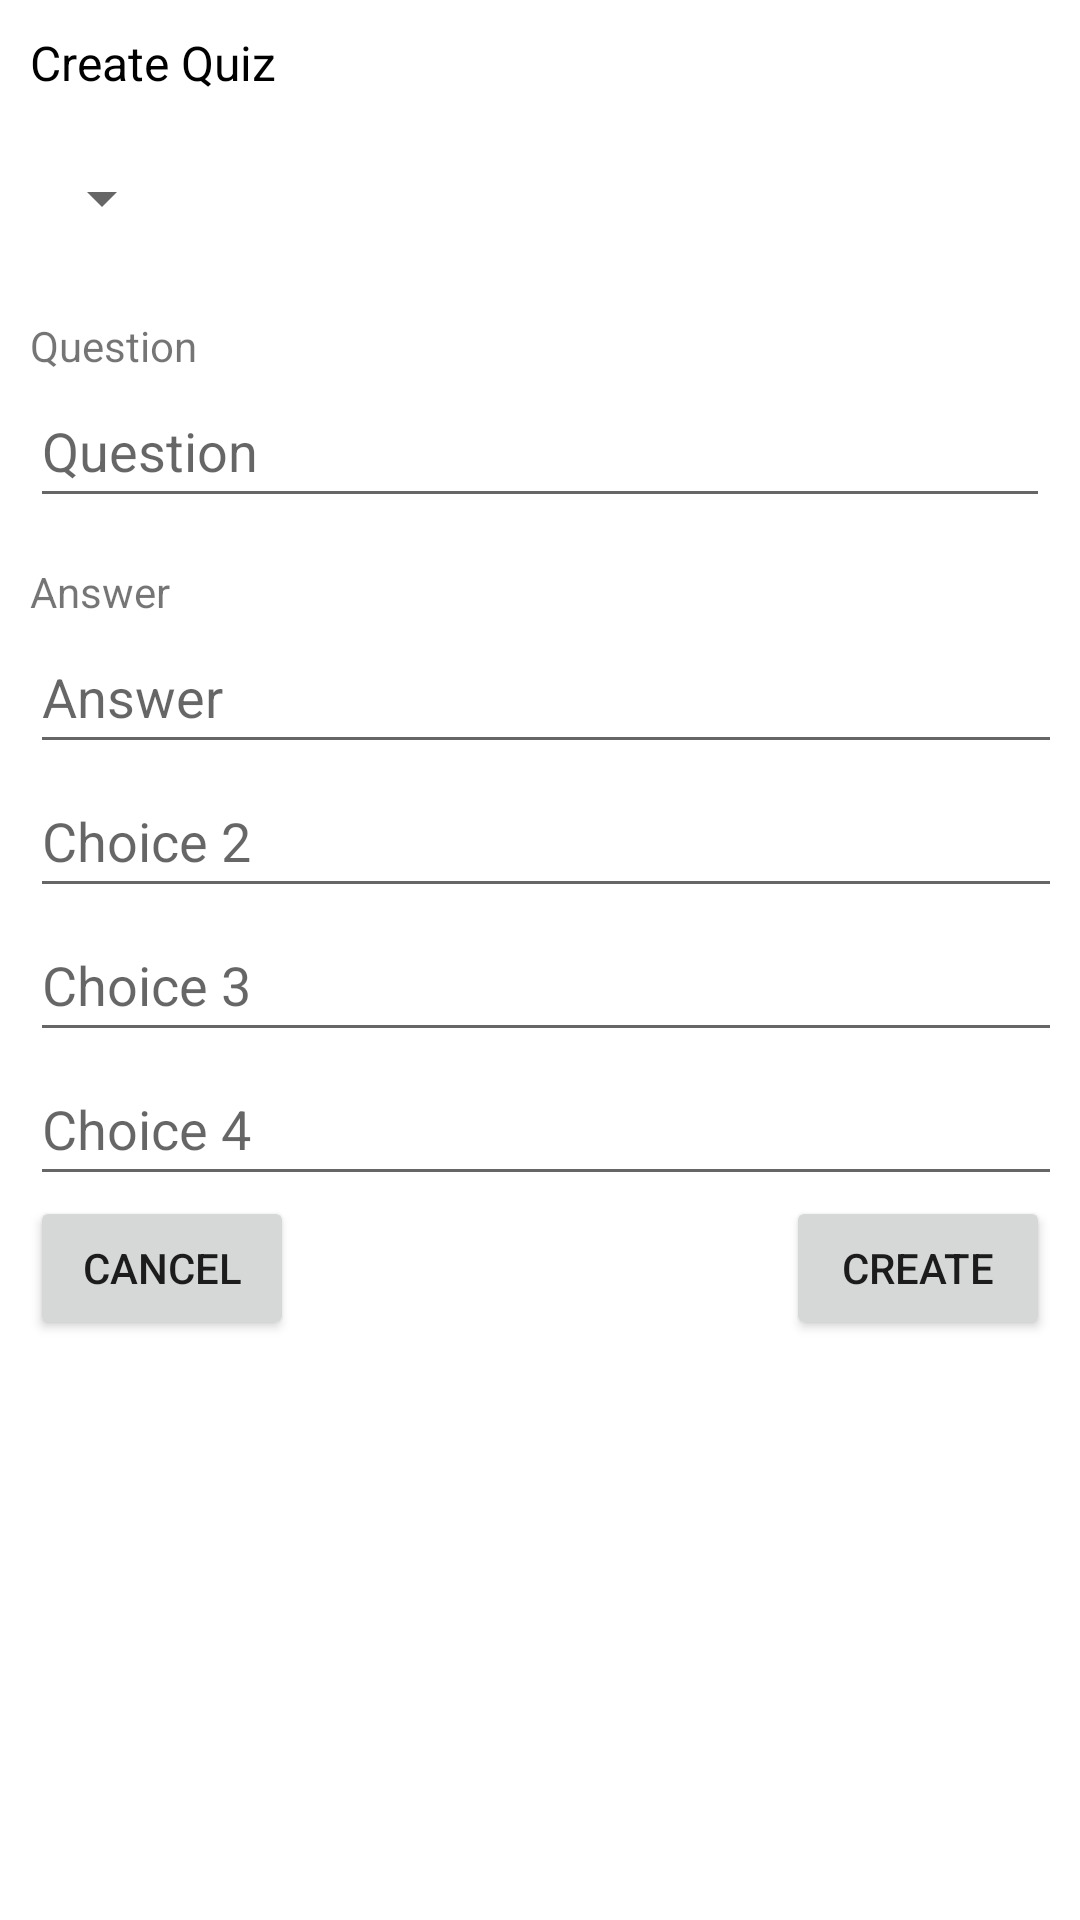

Layout XML and referenced resources for this Android screen:
<!-- AndroidManifest.xml: application theme AppTheme -->
<!-- res/layout/activity_quiz_add_edit.xml -->
<LinearLayout xmlns:android="http://schemas.android.com/apk/res/android"
    xmlns:app="http://schemas.android.com/apk/res-auto"
    android:layout_width="wrap_content"
    android:layout_height="wrap_content"
    android:background="#FFFFFF"
    android:orientation="vertical"
    android:padding="10dp">

    <TextView
        android:id="@+id/textPrompt"
        android:layout_width="wrap_content"
        android:layout_height="wrap_content"
        android:paddingBottom="10dp"
        android:text="Create Quiz"
        android:textColor="#000000"
        android:textSize="16sp"
        app:layout_gravity="start" />

    <Spinner
        android:id="@+id/listQuizType"
        android:layout_width="wrap_content"
        android:layout_height="49dp" />

    <Space
        android:layout_width="500dp"
        android:layout_height="15dp" />

    <TextView
        android:id="@+id/textQuestion"
        android:layout_width="match_parent"
        android:layout_height="wrap_content"
        android:text="Question" />

    <EditText
        android:id="@+id/inputQuestion"
        android:layout_width="match_parent"
        android:layout_height="48dp"
        android:hint="Question"
        android:inputType="text"
        app:layout_gravity="fill" />

    <Space
        android:layout_width="match_parent"
        android:layout_height="15dp" />

    <TextView
        android:id="@+id/textAnswer"
        android:layout_width="match_parent"
        android:layout_height="wrap_content"
        android:text="Answer"
        app:layout_column="0"
        app:layout_gravity="start"
        app:layout_row="2" />

    <LinearLayout
        android:layout_width="match_parent"
        android:layout_height="wrap_content"
        android:orientation="horizontal">

        <LinearLayout
            android:layout_width="470dp"
            android:layout_height="match_parent"
            android:orientation="vertical">

            <EditText
                android:id="@+id/inputChoice1"
                android:layout_width="match_parent"
                android:layout_height="48dp"
                android:hint="Answer"
                android:inputType="text"
                app:layout_gravity="fill" />

            <EditText
                android:id="@+id/inputChoice2"
                android:layout_width="match_parent"
                android:layout_height="48dp"
                android:hint="Choice 2"
                android:inputType="text"
                app:layout_gravity="fill" />

            <EditText
                android:id="@+id/inputChoice3"
                android:layout_width="match_parent"
                android:layout_height="48dp"
                android:hint="Choice 3"
                android:inputType="text"
                app:layout_gravity="fill" />

            <EditText
                android:id="@+id/inputChoice4"
                android:layout_width="match_parent"
                android:layout_height="48dp"
                android:hint="Choice 4"
                android:inputType="text"
                app:layout_gravity="fill" />

        </LinearLayout>

        <RadioGroup
            android:id="@+id/radioGroup"
            android:layout_width="wrap_content"
            android:layout_height="match_parent"
            android:checkedButton="@id/radioButton1"
            android:weightSum="4">

            <RadioButton
                android:id="@+id/radioButton1"
                android:layout_width="match_parent"
                android:layout_height="wrap_content"
                android:layout_weight="1"
                android:visibility="gone" />

            <RadioButton
                android:id="@+id/radioButton2"
                android:layout_width="match_parent"
                android:layout_height="wrap_content"
                android:layout_weight="1"
                android:visibility="gone" />

            <RadioButton
                android:id="@+id/radioButton3"
                android:layout_width="match_parent"
                android:layout_height="wrap_content"
                android:layout_weight="1"
                android:visibility="gone" />

            <RadioButton
                android:id="@+id/radioButton4"
                android:layout_width="match_parent"
                android:layout_height="wrap_content"
                android:layout_weight="1"
                android:visibility="gone" />
        </RadioGroup>

    </LinearLayout>

    <RelativeLayout
        android:layout_width="match_parent"
        android:layout_height="match_parent"
        android:orientation="horizontal">

        <Button
            android:id="@+id/cancelButton"
            android:layout_width="wrap_content"
            android:layout_height="wrap_content"
            android:text="Cancel"
            app:layout_gravity="start" />

        <Button
            android:id="@+id/createButton"
            android:layout_width="wrap_content"
            android:layout_height="wrap_content"
            android:layout_alignParentEnd="true"
            android:text="Create" />
    </RelativeLayout>

</LinearLayout>
<!-- resources referenced by this layout -->
<resources>
  <style name="AppTheme" parent="Theme.AppCompat.Light.DarkActionBar">
          
          <item name="colorPrimary">@color/colorPrimary</item>
          <item name="colorPrimaryDark">@color/colorPrimaryDark</item>
          <item name="colorAccent">@color/colorAccent</item>
          <item name="actionModeBackground">@color/colorPrimary</item>
          <item name="actionBarPopupTheme">@style/ThemeOverlay.AppCompat</item>
          <item name="android:windowNoTitle">true</item>
          <item name="windowActionModeOverlay">true</item>
      </style>
  <color name="colorPrimary">#3F51B5</color>
  <color name="colorPrimaryDark">#303F9F</color>
  <color name="colorAccent">#FF4081</color>
</resources>
